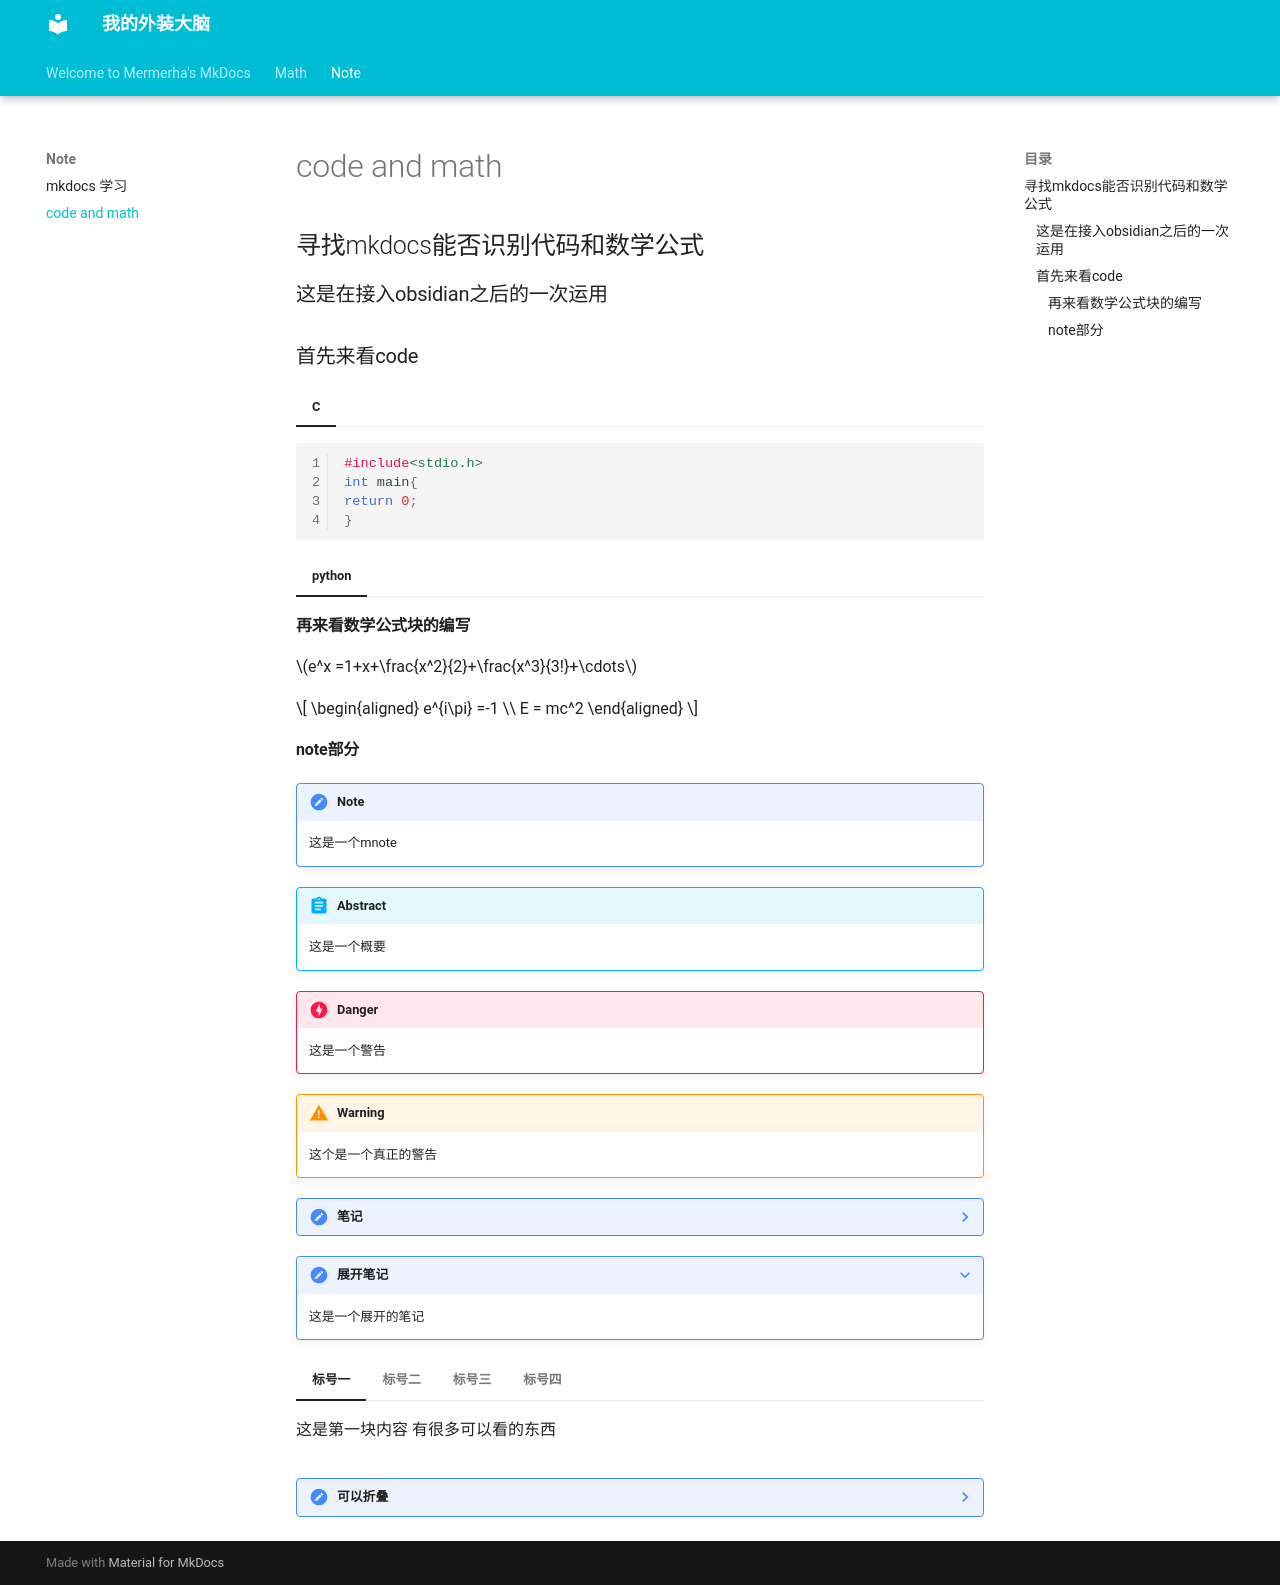

repository: mermerha/mkdocs · page: note/test/index.html · generator: mkdocs

# code and math
## 寻找mkdocs能否识别代码和数学公式
### 这是在接入obsidian之后的一次运用


### 首先来看code
=== "C"
``` c
#include<stdio.h>
int main{
return 0;
}
```

=== "python"
#### 再来看数学公式块的编写

$e^x =1+x+\frac{x^2}{2}+\frac{x^3}{3!}+\cdots$


$$
\begin{aligned}
e^{i\pi} =-1 \\
E = mc^2
\end{aligned}
$$
#### note部分
!!! note
    这是一个mnote

!!! abstract
    这是一个概要

!!! danger
    这是一个警告

!!! warning
	这个是一个真正的警告

??? note "笔记"
    折叠的标题

???+ note "展开笔记"
    这是一个展开的笔记


=== "标号一"

    这是第一块内容
    有很多可以看的东西

=== "标号二"

    这是第二块内容

=== "标号三"

    第三部分

=== "标号四"

    第四部分


??? note "可以折叠"
    折叠的部分
